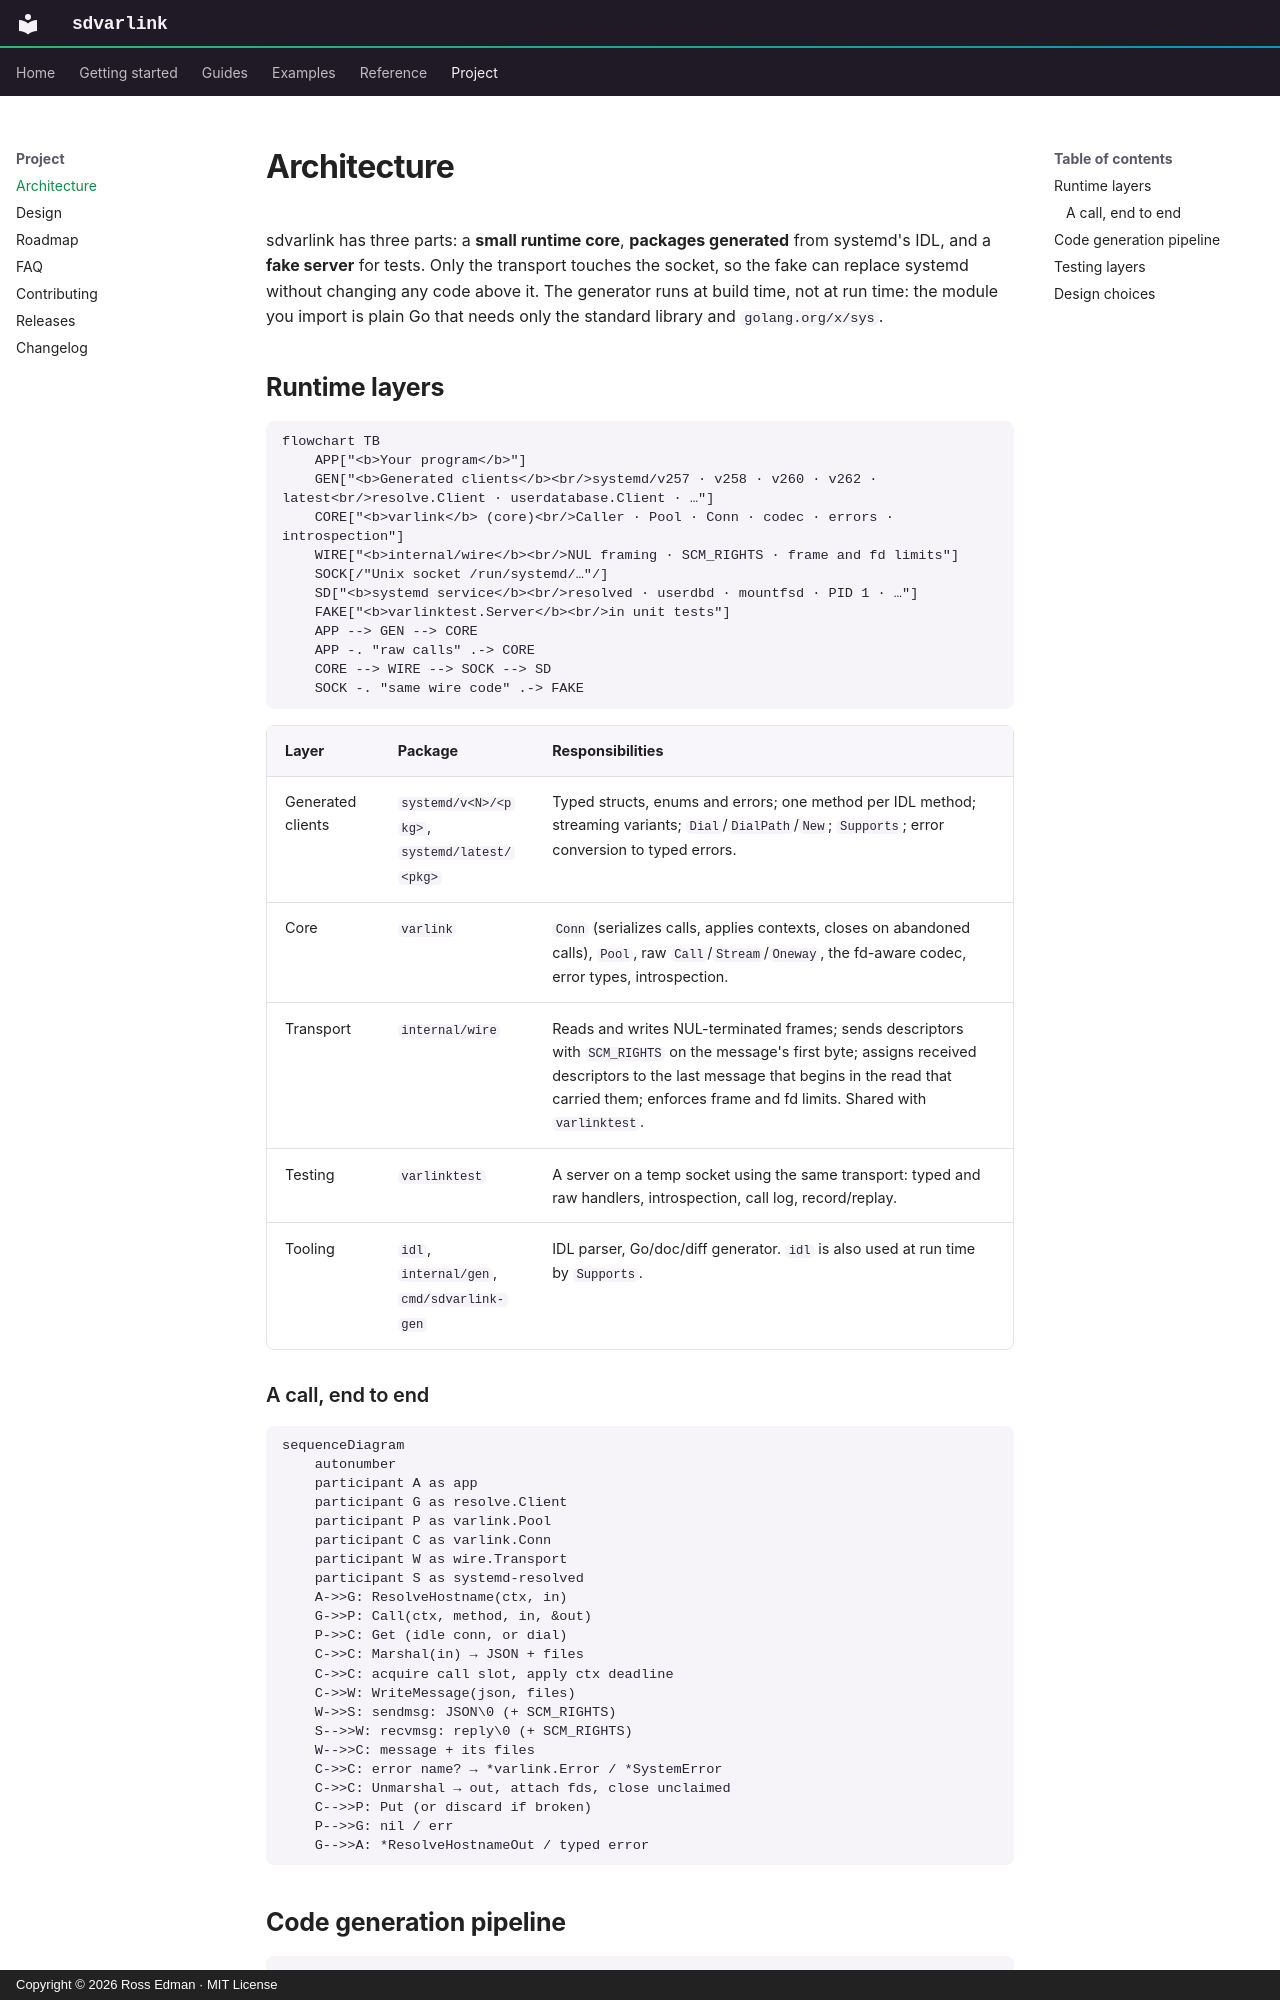

repository: rossedman/sdvarlink · page: project/architecture/index.html · generator: mkdocs · copyright: Copyright © 2026 Ross Edman · MIT License

---
description: How sdvarlink is built — the layers from your program to the Unix socket, and the pipeline from systemd's IDL to generated packages and docs.
---

# Architecture

sdvarlink has three parts: a **small runtime core**, **packages generated**
from systemd's IDL, and a **fake server** for tests. Only the transport touches
the socket, so the fake can replace systemd without changing any code above
it. The generator runs at build time, not at run time: the module you import
is plain Go that needs only the standard library and `golang.org/x/sys`.

## Runtime layers

```mermaid
flowchart TB
    APP["<b>Your program</b>"]
    GEN["<b>Generated clients</b><br/>systemd/v257 · v258 · v260 · v262 · latest<br/>resolve.Client · userdatabase.Client · …"]
    CORE["<b>varlink</b> (core)<br/>Caller · Pool · Conn · codec · errors · introspection"]
    WIRE["<b>internal/wire</b><br/>NUL framing · SCM_RIGHTS · frame and fd limits"]
    SOCK[/"Unix socket /run/systemd/…"/]
    SD["<b>systemd service</b><br/>resolved · userdbd · mountfsd · PID 1 · …"]
    FAKE["<b>varlinktest.Server</b><br/>in unit tests"]
    APP --> GEN --> CORE
    APP -. "raw calls" .-> CORE
    CORE --> WIRE --> SOCK --> SD
    SOCK -. "same wire code" .-> FAKE
```

| Layer | Package | Responsibilities |
| --- | --- | --- |
| Generated clients | `systemd/v<N>/<pkg>`, `systemd/latest/<pkg>` | Typed structs, enums and errors; one method per IDL method; streaming variants; `Dial`/`DialPath`/`New`; `Supports`; error conversion to typed errors. |
| Core | `varlink` | `Conn` (serializes calls, applies contexts, closes on abandoned calls), `Pool`, raw `Call`/`Stream`/`Oneway`, the fd-aware codec, error types, introspection. |
| Transport | `internal/wire` | Reads and writes NUL-terminated frames; sends descriptors with `SCM_RIGHTS` on the message's first byte; assigns received descriptors to the last message that begins in the read that carried them; enforces frame and fd limits. Shared with `varlinktest`. |
| Testing | `varlinktest` | A server on a temp socket using the same transport: typed and raw handlers, introspection, call log, record/replay. |
| Tooling | `idl`, `internal/gen`, `cmd/sdvarlink-gen` | IDL parser, Go/doc/diff generator. `idl` is also used at run time by `Supports`. |

### A call, end to end

```mermaid
sequenceDiagram
    autonumber
    participant A as app
    participant G as resolve.Client
    participant P as varlink.Pool
    participant C as varlink.Conn
    participant W as wire.Transport
    participant S as systemd-resolved
    A->>G: ResolveHostname(ctx, in)
    G->>P: Call(ctx, method, in, &out)
    P->>C: Get (idle conn, or dial)
    C->>C: Marshal(in) → JSON + files
    C->>C: acquire call slot, apply ctx deadline
    C->>W: WriteMessage(json, files)
    W->>S: sendmsg: JSON\0 (+ SCM_RIGHTS)
    S-->>W: recvmsg: reply\0 (+ SCM_RIGHTS)
    W-->>C: message + its files
    C->>C: error name? → *varlink.Error / *SystemError
    C->>C: Unmarshal → out, attach fds, close unclaimed
    C-->>P: Put (or discard if broken)
    P-->>G: nil / err
    G-->>A: *ResolveHostnameOut / typed error
```
